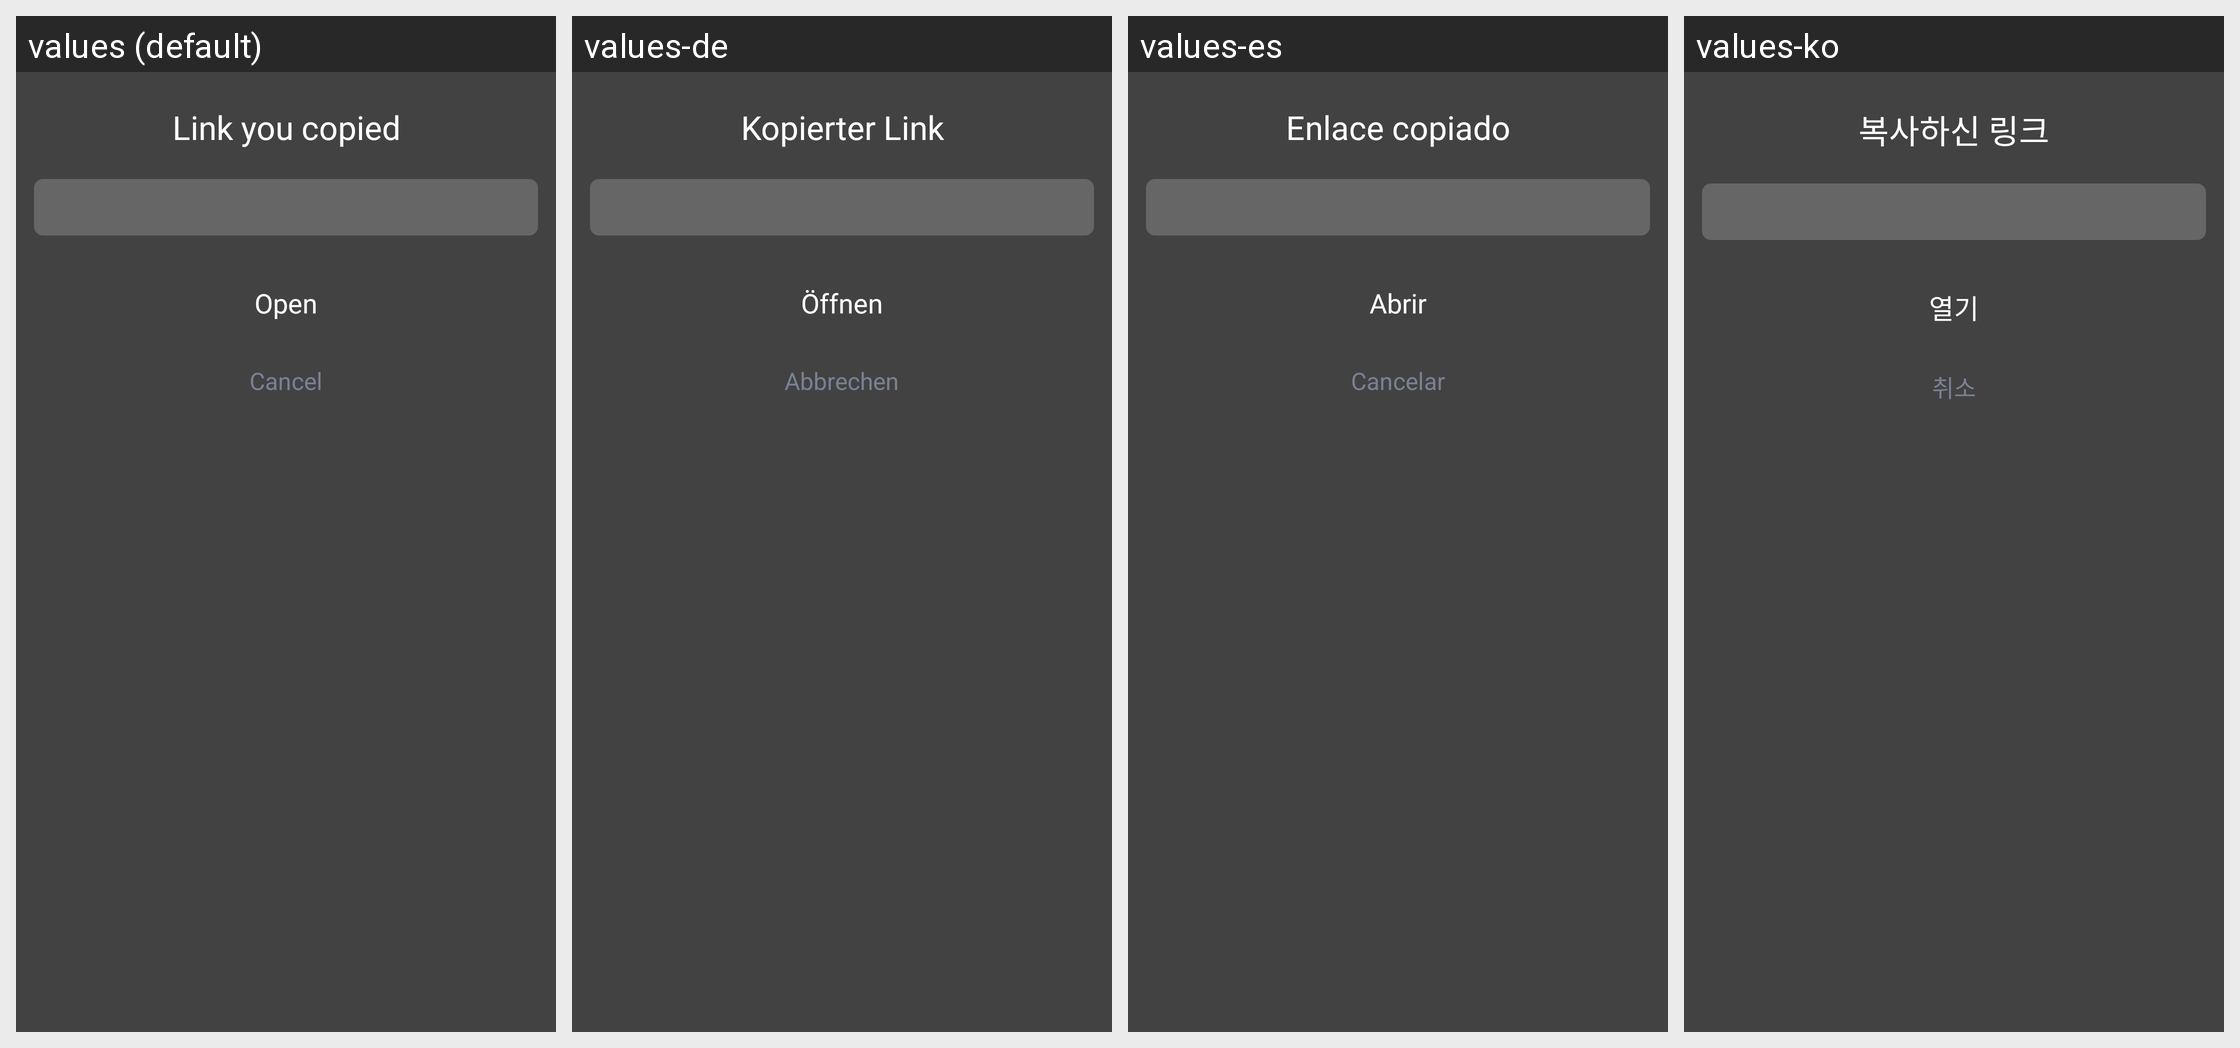

For this localized Android screen grid, give each drawn string resource with its value in every locale shown.
Android screen res/layout/dialog_open_copied_link_dark.xml rendered under 4 locales, left to right: values (default), values-de, values-es, values-ko. Device: Nexus 5 (rendered at 1080×1920; each locale shown at half size, 540×960, under a caption strip naming it); theme Theme.MaterialComponents.DayNight.NoActionBar.
Other locales in the repository, not shown: values-af, values-am, values-ar, values-as, values-az, values-be, values-bg, values-bn, values-bn-rBD, values-bn-rIN, values-bs, values-ca, values-cs, values-da, values-el, values-en, values-en-rCA, values-en-rGB, values-en-rIN, values-en-rXC, values-es-rMX, values-es-rUS, values-et, values-eu, values-fa, values-fi, values-fil, values-fr, values-fr-rCA, values-gl, values-gu, values-he, values-hi, values-hr, values-hu, values-hy, values-id, values-in, values-in-rID, values-is, values-it, values-iw, values-ja, values-ka, values-kk, values-km, values-kn, values-kn-rIN, values-ky, values-lo, values-lt, values-lv, values-mk, values-ml, values-ml-rIN, values-mn, values-mr, values-ms, values-my, values-nb, values-ne, values-nl, values-no, values-or, values-pa, values-pa-rIN, values-pl, values-pt, values-pt-rBR, values-pt-rPT, values-ro, values-ru, values-ru-rRU, values-si, values-sk, values-sl, values-sq, values-sr, values-sv, values-sw, values-ta, values-ta-rIN, values-te, values-te-rIN, values-th, values-th-rTH, values-tl, values-tl-rPH, values-tr, values-uk, values-ur, values-ur-rIN, values-uz, values-vi, values-zh, values-zh-rCN, values-zh-rHK, values-zh-rMO, values-zh-rTW, values-zu.
Strings drawn on this screen, with the default value and each locale's value (text and hints the layout hard-codes, and strings that could not be matched under every locale, appear in the picture but are not listed):

APKTOOL_RENAMED_0x7f1201be
  values: Link you copied
  values-de: Kopierter Link
  values-es: Enlace copiado
  values-ko: 복사하신 링크

APKTOOL_RENAMED_0x7f12002d
  values: Open
  values-de: Öffnen
  values-es: Abrir
  values-ko: 열기

APKTOOL_RENAMED_0x7f120021
  values: Cancel
  values-de: Abbrechen
  values-es: Cancelar
  values-ko: 취소
